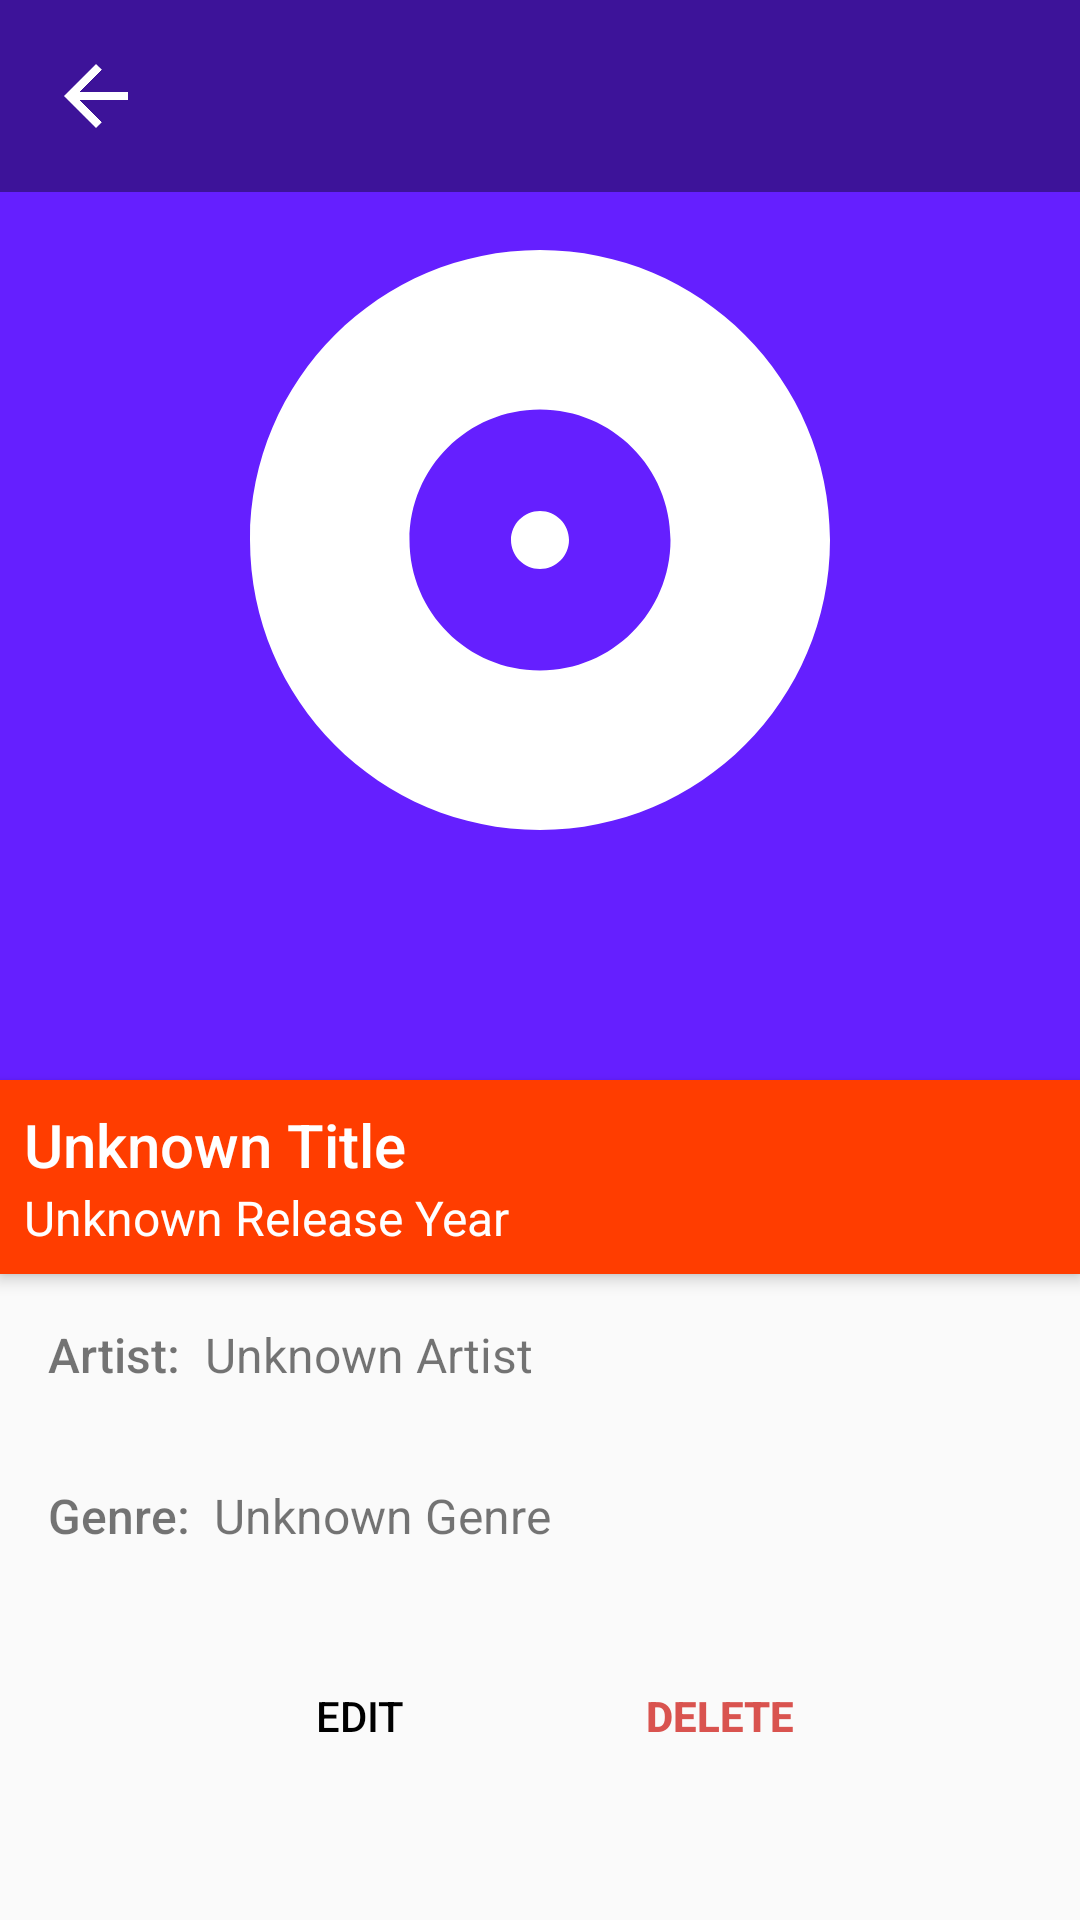

Android layout source for this screen:
<!-- AndroidManifest.xml: application theme AppTheme -->
<!-- res/layout/activity_album_details.xml -->
<?xml version="1.0" encoding="utf-8"?>
<LinearLayout xmlns:android="http://schemas.android.com/apk/res/android"
  android:layout_width="match_parent"
  android:layout_height="match_parent"
  android:background="?android:colorBackground"
  android:orientation="vertical">
  <RelativeLayout
    android:layout_width="wrap_content"
    android:layout_height="wrap_content">
    <ImageView
      android:id="@+id/album_cover"
      android:layout_width="match_parent"
      android:layout_height="wrap_content"
      android:padding="64dp"
      android:adjustViewBounds="true"
      android:background="?android:colorAccent"
      android:contentDescription="@string/album_cover_content_description"
      android:src="@drawable/ic_album_inverse_24dp" />
    <RelativeLayout
      android:layout_width="match_parent"
      android:layout_height="wrap_content"
      android:background="@color/colorBlackTransparent">
      <ImageButton
        android:id="@+id/back_button"
        android:layout_width="64dp"
        android:layout_height="64dp"
        android:padding="16dp"
        android:background="?android:attr/selectableItemBackground"
        android:contentDescription="@string/button_back_description"
        android:scaleType="fitXY"
        android:src="@drawable/ic_arrow_back_inverse_24dp" />
    </RelativeLayout>
  </RelativeLayout>
  <LinearLayout
    android:layout_width="match_parent"
    android:layout_height="wrap_content"
    android:padding="8dp"
    android:background="?colorPrimary"
    android:elevation="3dp"
    android:orientation="vertical">
    <TextView
      android:id="@+id/album_name"
      android:layout_width="match_parent"
      android:layout_height="wrap_content"
      android:ellipsize="end"
      android:fontFamily="sans-serif-medium"
      android:maxLines="2"
      android:text="@string/unknown_album_title_placeholder"
      android:textColor="?android:textColorPrimaryInverse"
      android:textSize="20sp" />
    <TextView
      android:id="@+id/album_release_year"
      android:layout_width="match_parent"
      android:layout_height="wrap_content"
      android:fontFamily="sans-serif-regular"
      android:text="@string/unknown_release_year_placeholder"
      android:textColor="?android:textColorPrimaryInverse"
      android:textSize="16sp" />
  </LinearLayout>
  <ScrollView
    android:layout_width="match_parent"
    android:layout_height="wrap_content">
    <LinearLayout
      android:layout_width="match_parent"
      android:layout_height="wrap_content"
      android:orientation="vertical">
      <LinearLayout
        android:id="@+id/album_same_artist_button"
        android:layout_width="match_parent"
        android:layout_height="wrap_content"
        android:padding="16dp"
        android:background="?android:attr/selectableItemBackground"
        android:clickable="true">
        <TextView
          android:layout_width="wrap_content"
          android:layout_height="wrap_content"
          android:layout_marginEnd="8dp"
          android:fontFamily="sans-serif-medium"
          android:text="@string/artist_label"
          android:textSize="16sp" />
        <TextView
          android:id="@+id/artist_name"
          android:layout_width="wrap_content"
          android:layout_height="wrap_content"
          android:fontFamily="sans-serif-regular"
          android:text="@string/unknown_artist_placeholder"
          android:textSize="16sp" />
      </LinearLayout>
      <LinearLayout
        android:id="@+id/album_same_genre_button"
        android:layout_width="match_parent"
        android:layout_height="wrap_content"
        android:padding="16dp"
        android:background="?android:attr/selectableItemBackground"
        android:clickable="true">
        <TextView
          android:layout_width="wrap_content"
          android:layout_height="wrap_content"
          android:layout_marginEnd="8dp"
          android:fontFamily="sans-serif-medium"
          android:text="@string/genre_label"
          android:textSize="16sp" />
        <TextView
          android:id="@+id/genre_name"
          android:layout_width="wrap_content"
          android:layout_height="wrap_content"
          android:fontFamily="sans-serif-regular"
          android:text="@string/unknown_genre_placeholder"
          android:textSize="16sp" />
      </LinearLayout>
      <RelativeLayout
        android:layout_width="match_parent"
        android:layout_height="wrap_content">
        <LinearLayout
          android:layout_width="wrap_content"
          android:layout_height="wrap_content"
          android:layout_centerInParent="true"
          android:orientation="horizontal">
          <Button
            android:id="@+id/button_edit"
            style="?android:attr/borderlessButtonStyle"
            android:layout_width="wrap_content"
            android:layout_height="wrap_content"
            android:layout_margin="16dp"
            android:text="@string/button_edit_label" />
          <Button
            android:id="@+id/button_delete"
            style="?android:attr/borderlessButtonStyle"
            android:textStyle="bold"
            android:layout_width="wrap_content"
            android:layout_height="wrap_content"
            android:layout_margin="16dp"
            android:text="@string/button_delete_label"
            android:textColor="@color/colorDelete" />
        </LinearLayout>
      </RelativeLayout>
    </LinearLayout>
  </ScrollView>
</LinearLayout>
<!-- resources referenced by this layout -->
<resources>
  <color name="colorBlackTransparent">#66000000</color>
  <color name="colorDelete">#d9534f</color>
  <!-- drawable ic_album_inverse_24dp (drawable) -->
  <vector xmlns:android="http://schemas.android.com/apk/res/android"
          android:width="24dp"
          android:height="24dp"
          android:viewportWidth="24.0"
          android:viewportHeight="24.0">
      <path
          android:fillColor="?android:textColorPrimaryInverse"
          android:pathData="M12,2C6.48,2 2,6.48 2,12s4.48,10 10,10 10,-4.48 10,-10S17.52,2 12,2zM12,16.5c-2.49,0 -4.5,-2.01 -4.5,-4.5S9.51,7.5 12,7.5s4.5,2.01 4.5,4.5 -2.01,4.5 -4.5,4.5zM12,11c-0.55,0 -1,0.45 -1,1s0.45,1 1,1 1,-0.45 1,-1 -0.45,-1 -1,-1z"/>
  </vector>
  <!-- drawable ic_arrow_back_inverse_24dp (drawable) -->
  <vector xmlns:android="http://schemas.android.com/apk/res/android"
          android:width="24dp"
          android:height="24dp"
          android:viewportWidth="24.0"
          android:viewportHeight="24.0">
      <path
          android:fillColor="?android:textColorPrimaryInverse"
          android:pathData="M20,11H7.83l5.59,-5.59L12,4l-8,8 8,8 1.41,-1.41L7.83,13H20v-2z"/>
  </vector>
  <string name="album_cover_content_description">Album Cover</string>
  <string name="artist_label">Artist:</string>
  <string name="button_back_description">Back button</string>
  <string name="button_delete_label">Delete</string>
  <string name="button_edit_label">Edit</string>
  <string name="genre_label">Genre:</string>
  <string name="unknown_album_title_placeholder">Unknown Title</string>
  <string name="unknown_artist_placeholder">Unknown Artist</string>
  <string name="unknown_genre_placeholder">Unknown Genre</string>
  
    // CONTENT DESCRIPTION
  <string name="unknown_release_year_placeholder">Unknown Release Year</string>
  <style name="AppTheme" parent="Theme.AppCompat.Light.DarkActionBar">
      <item name="colorPrimary">@color/colorPrimary</item>
      <item name="colorPrimaryDark">@color/colorPrimaryDark</item>
      <item name="colorAccent">@color/colorAccent</item>
      <item name="android:textColorPrimary">@color/textColorPrimary</item>
      <item name="android:textColorPrimaryInverse">@color/textColorAccent</item>
    </style>
  <color name="colorPrimary">#ff3d00</color>
  <color name="colorPrimaryDark">#c30000</color>
  <color name="colorAccent">#651fff</color>
  <color name="textColorPrimary">#000000</color>
  <color name="textColorAccent">#ffffff</color>
</resources>
